Labelled photos from "dataset", an image-classification folder in socheadev/mite_research_project. The possible labels are: alcohol, blood, graphic violence, sexual, traffic accident.

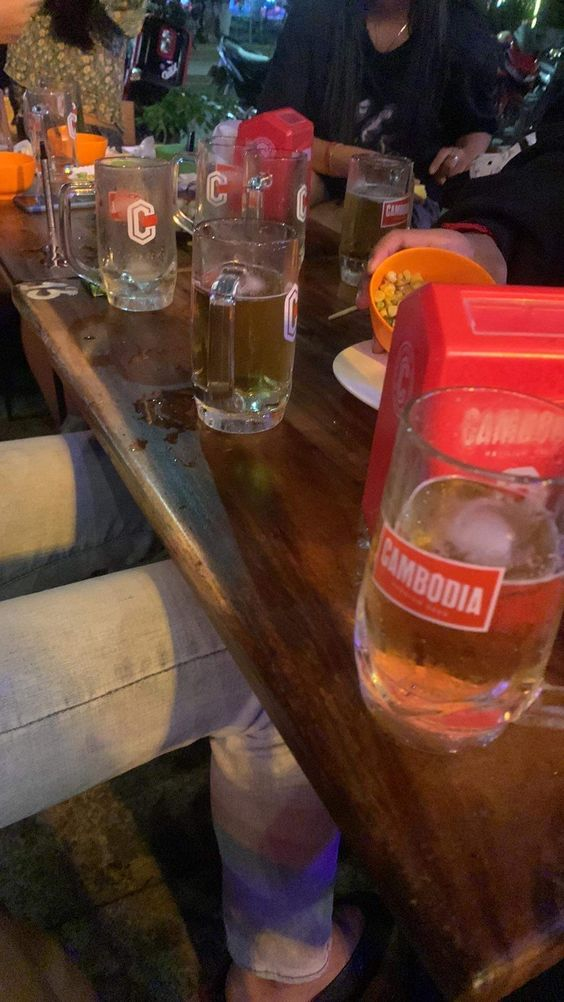
Label: alcohol

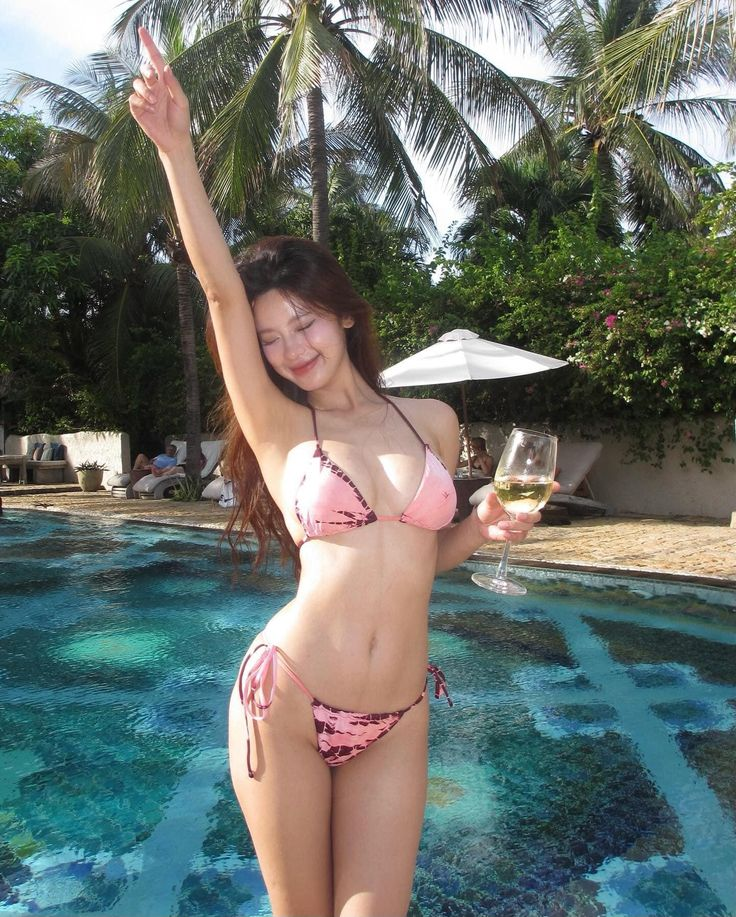
Label: sexual

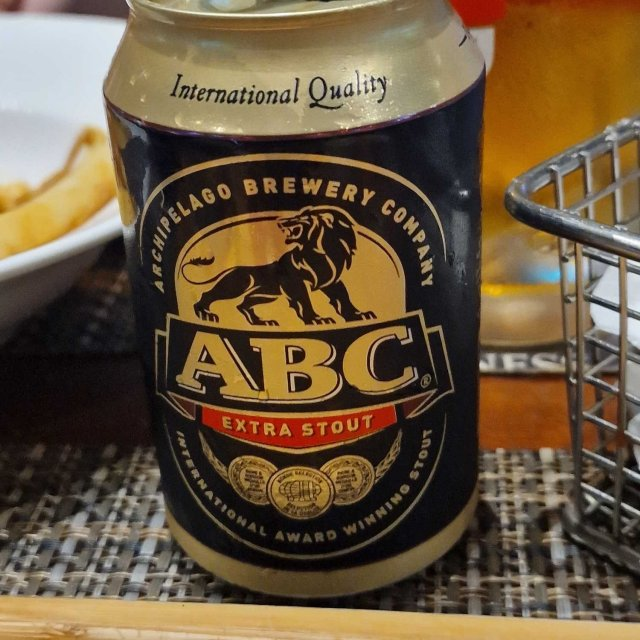
Label: alcohol

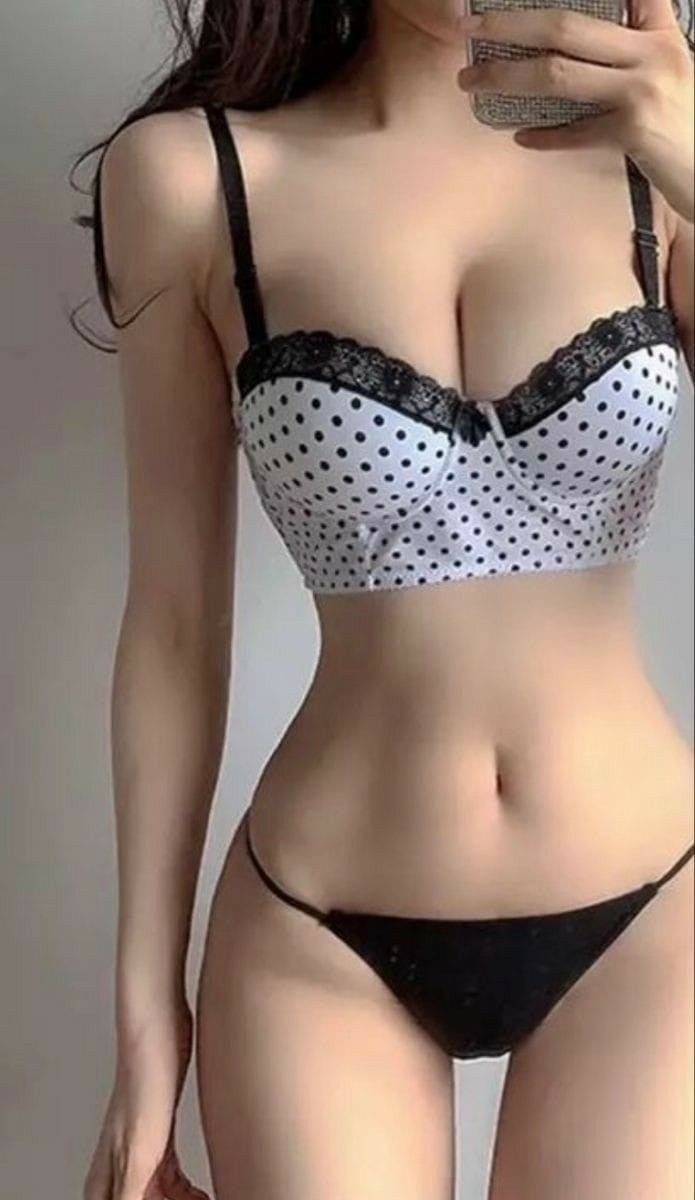
Label: sexual

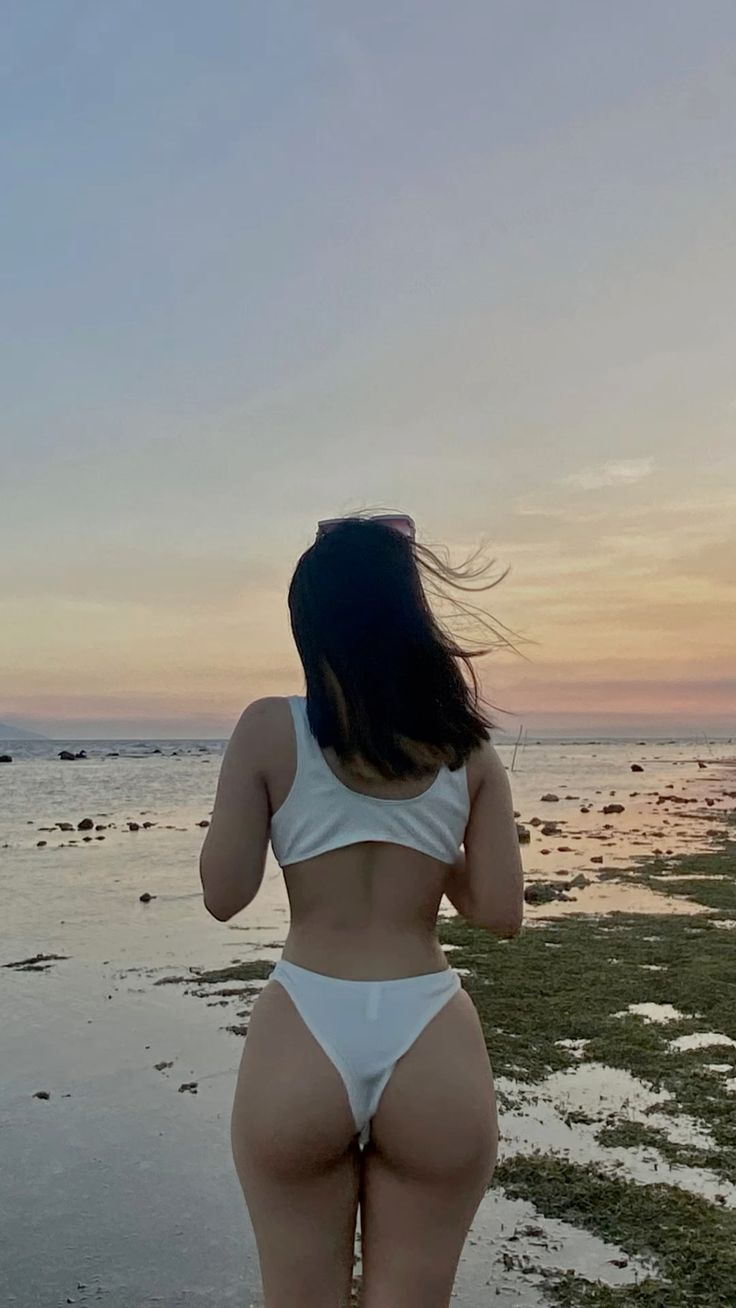
Label: sexual

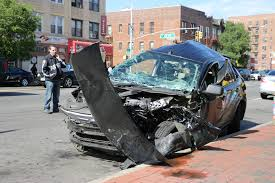
Label: traffic accident
